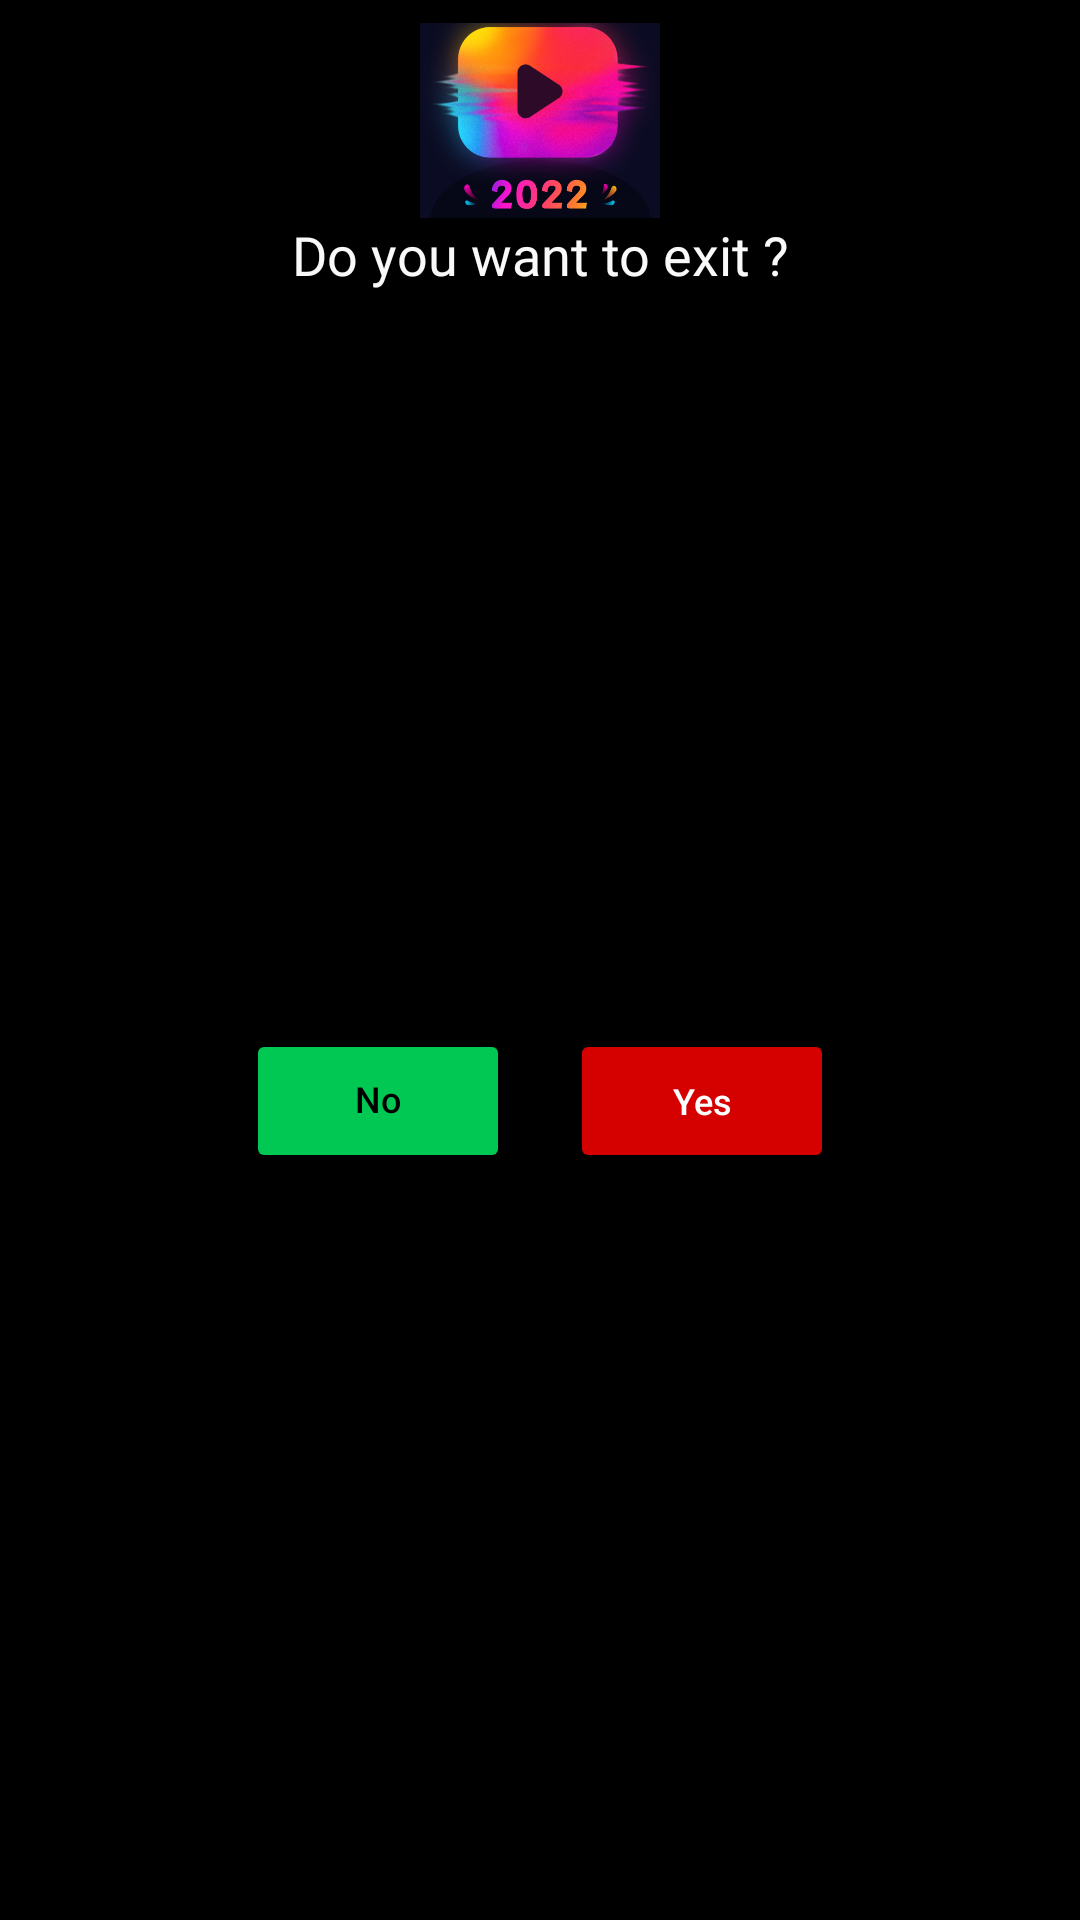

Produce the Android XML layout that renders to this screen, including the resource entries it uses.
<!-- AndroidManifest.xml: application theme ThemeMain -->
<!-- res/layout/dialog_exit.xml -->
<?xml version="1.0" encoding="utf-8"?>
<com.google.android.material.card.MaterialCardView xmlns:android="http://schemas.android.com/apk/res/android"
    xmlns:app="http://schemas.android.com/apk/res-auto"
    xmlns:tools="http://schemas.android.com/tools"
    android:id="@+id/materialCardView"
    android:layout_width="match_parent"
    android:layout_height="wrap_content"
    android:layout_gravity="center"

    android:visibility="visible"
    app:cardBackgroundColor="?attr/splashBk"
    android:background="@drawable/round_corners"
    app:cardElevation="40dp"
    app:cardPreventCornerOverlap="true"
    app:layout_constraintBottom_toBottomOf="parent"
    app:layout_constraintEnd_toEndOf="parent"
    app:layout_constraintStart_toStartOf="parent"
    app:layout_constraintTop_toTopOf="parent"
    app:shapeAppearanceOverlay="@style/bottomSheetRound"
    app:strokeColor="?attr/splashBk"
    app:strokeWidth="0dp">


    <LinearLayout
        android:layout_width="match_parent"
        android:layout_height="match_parent"
        android:orientation="vertical"
        android:gravity="center"
        >


        <ImageView
            android:layout_width="150dp"
            android:layout_height="80dp"
            android:layout_gravity="center"
            android:elevation="8dp"
            android:scaleType="fitCenter"
            android:src="@drawable/logo"

            tools:ignore="ContentDescription,UnusedAttribute" />




        <LinearLayout
            android:layout_width="match_parent"
            android:layout_height="wrap_content"
            android:orientation="vertical">

            <com.google.android.material.textview.MaterialTextView
                android:id="@+id/exitMsg"
                android:layout_width="match_parent"
                android:layout_height="wrap_content"
                android:layout_gravity="center"
                android:fontFamily="@font/arial"
                android:gravity="center"
                android:text="Do you want to exit ?"
                android:textAlignment="center"

                android:textColor="?attr/bodyBk1BkSecondary"
                android:textSize="18sp"
                android:transitionName="signInHeader"
                tools:ignore="AllCaps,RtlCompat" />


        </LinearLayout>

        <View
            android:layout_width="wrap_content"
            android:layout_height="20dp" />

        <LinearLayout
            android:layout_width="match_parent"
            android:layout_height="match_parent"
            android:layout_gravity="center"
            android:gravity="center"
            android:orientation="horizontal"
            android:weightSum="2">





            <Button
                android:id="@+id/extDialogBtnShop"
                android:layout_width="wrap_content"
                android:layout_height="wrap_content"
                android:layout_margin="10dp"

                android:gravity="center"
                android:text="No"
                android:textAlignment="center"
                android:textColor="?attr/splashBkTxt"
                app:backgroundTint="@color/green_A700"
                android:textSize="12sp"
                android:textAllCaps="false"

                app:iconGravity="textStart"
                android:includeFontPadding="false"
                app:iconTint="@null"

                app:strokeColor="@color/black"
                app:strokeWidth="0dp"

                />

            <Button
                android:id="@+id/extDialogBtnExit"
                android:layout_width="wrap_content"
                android:layout_height="wrap_content"
                android:layout_margin="10dp"

                android:gravity="center"
                android:text="Yes"
                android:textColor="@color/white"
                app:backgroundTint="@color/red_A700"

                app:iconGravity="textStart"

                android:textSize="12sp"
                android:textAlignment="center"
                android:textAllCaps="false"
                app:iconTint="@null"

                app:strokeColor="@color/black"
                app:strokeWidth="0dp"

                />


        </LinearLayout>

        <Space
            android:layout_width="match_parent"
            android:layout_height="30dp" />

        

        
        
        

        

        
        
        
    </LinearLayout>


</com.google.android.material.card.MaterialCardView>
<!-- resources referenced by this layout -->
<resources>
  <color name="black">#000000</color>
  <color name="green_A700">#00C853</color>
  <color name="red_A700">#D50000</color>
  <color name="white">#FFFFFF</color>
  <color name="colorAccent">#000000</color>
  <color name="colorPrimaryDark">#002A363F</color>
  <color name="colorPrimary">#f6c290</color>
  <color name="colorPrimaryVariant">#FFFFFF</color>
  <color name="colorOnPrimary">#FFFFFF</color>
  <color name="colorSecondary">#FFFFFF</color>
  <color name="colorSecondaryVariant">#FFFFFF</color>
  <color name="colorOnSecondary">#FFFFFF</color>
  <color name="specialBk">#FFE400</color>
  <color name="specialHlt">#FFE400</color>
  <color name="specialIcon">#FFE400</color>
  <color name="specialBtn">#FFE400</color>
  <color name="specialBtnTxt">#FFE400</color>
  <color name="specialTxt">#6C6C6C</color>
  <color name="specialHint">#FFE400</color>
  <color name="splashBk">#000000</color>
  <color name="splashBkTxt">#000000</color>
  <color name="splashBkTxtSecond">#FFE400</color>
  <color name="webTop">#FFFFFF</color>
  <color name="webBtm">#FFFFFF</color>
  <color name="topBarBk">#1e1e1e</color>
  <color name="topBarBkSecondary">#F9F9F9</color>
  <color name="topBarBkTextSecondary">#FFE400</color>
  <color name="topBarBkHint">#3a3a3a</color>
  <color name="topBarBkHintSecondary">#FFE400</color>
  <color name="topBarBkIcon">#000000</color>
  <color name="topBarBkIconSecondary">#FFFFFF</color>
  <color name="topBarBkBtnSecondary">#FFE400</color>
  <color name="topBarBkBtnTxt">#FFFFFF</color>
  <color name="topBarBkHltSecondary">#FFE400</color>
  <color name="btmBarBk">#000000</color>
  <color name="btmBarBkSecondary">#F9F9F9</color>
  <color name="btmBarBkText">#000000</color>
  <color name="btmBarBkTextSecondary">#FFE400</color>
  <color name="btmBarBkHint">#FFE400</color>
  <color name="btmBarBkHintSecondary">#FFE400</color>
  <color name="btmBarBkIcon">#000000</color>
  <color name="btmBarBkIconSecondary">#FFE400</color>
  <color name="btmBarBkBtn">@color/bodyBk2Bk</color>
  <color name="btmBarBkBtnSecondary">#FFE400</color>
  <color name="btmBarBkHltSecondary">#FFE400</color>
  <color name="navBarBk">#000000</color>
  <color name="navBarBkSecondary">#FFE400</color>
  <color name="navBarBkText">#000000</color>
  <color name="navBarBkTextSecondary">#FFE400</color>
  <color name="navBarBkHint">#FFE400</color>
  <color name="navBarBkHintSecondary">#FFE400</color>
  <color name="navBarBkIconSecondary">#FFE400</color>
  <color name="navBarBkBtn">#07D1FF</color>
  <color name="navBarBkBtnSecondary">#F8D71E</color>
  <color name="navBarBkBtnTxt">#000000</color>
  <color name="navBarBkHltSecondary">#FFE400</color>
  <color name="bodyBk1Bk">#000000</color>
  <color name="bodyBk1BkSecondary">#F9F9F9</color>
  <color name="bodyBk1BkText">#000000</color>
  <color name="bodyBk1BkHint">#6C6C6C</color>
  <color name="bodyBk1BkIcon">#FFE400</color>
  <color name="bodyBk1BkBtnSecondary">#000000</color>
  <color name="bodyBk1BkBtnTxt">#FFFFFF</color>
  <color name="bodyBk1BkHltSecondary">#FFE400</color>
  <color name="bodyBk2Bk">#F9F9F9</color>
  <color name="bodyBk2BkSecondary">#FFE400</color>
  <color name="bodyBk2BkHint">#FFE400</color>
  <color name="bodyBk2BkBtn">#000000</color>
  <color name="bodyBk2BkBtnTxt">#04c38f</color>
  <color name="bodyBk2BkHltSecondary">#FFE400</color>
  <color name="bodyBk3Bk">#FFFFFF</color>
  <color name="bodyBk3BkSecondary">#FFE400</color>
  <color name="bodyBk3BkHint">#FFE400</color>
  <color name="bodyBk3BkIcon">#FFE400</color>
  <color name="bodyBk3BkIconSecondary">#FFE400</color>
  <color name="bodyBk3BkBtn">#04c38f</color>
  <color name="bodyBk3BkBtnSecondary">#141414</color>
  <color name="bodyBk3BkBtnTxt">#FFFFFF</color>
  <color name="bodyBk3BkHltSecondary">#FFFFFF</color>
  <color name="themeMainPrimary4">#04c38f</color>
  <color name="themeMainPrimary1">#f19715</color>
  <color name="themeMainPrimary2">#FFFFFF</color>
  <color name="themeMainPrimary3">#0099cb</color>
</resources>
